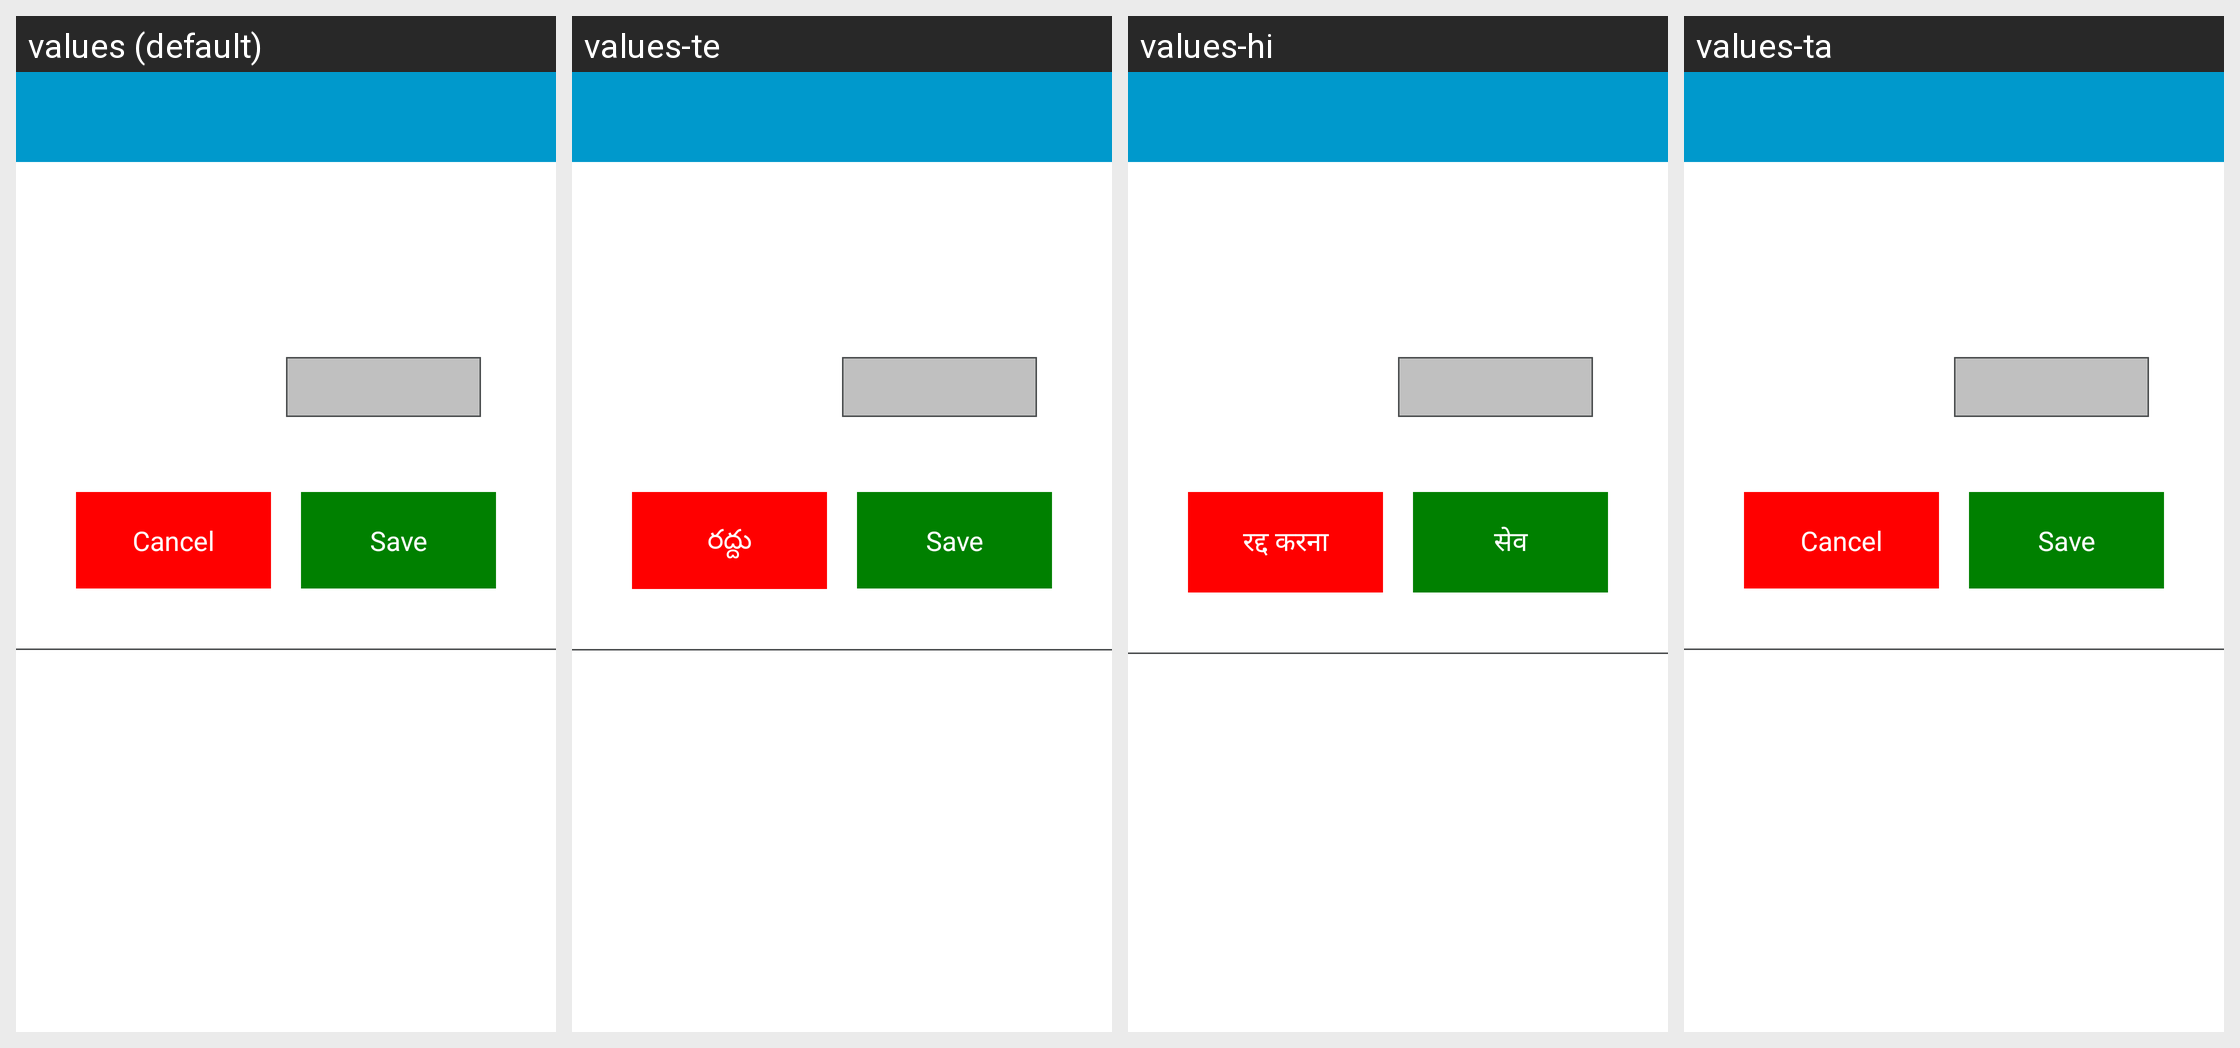

For this localized Android screen grid, give each drawn string resource with its value in every locale shown.
Android screen res/layout/dialog_card_inspection.xml rendered under 4 locales, left to right: values (default), values-te, values-hi, values-ta. Device: Nexus 5 (rendered at 1080×1920; each locale shown at half size, 540×960, under a caption strip naming it); theme AppTheme.
Strings drawn on this screen, with the default value and each locale's value (text and hints the layout hard-codes, and strings that could not be matched under every locale, appear in the picture but are not listed):

cancel
  values: Cancel
  values-te: రద్దు
  values-hi: रद्द करना
  values-ta: Cancel  [not translated; the default value is used]

save
  values: Save
  values-te: Save
  values-hi: सेव
  values-ta: Save  [not translated; the default value is used]
